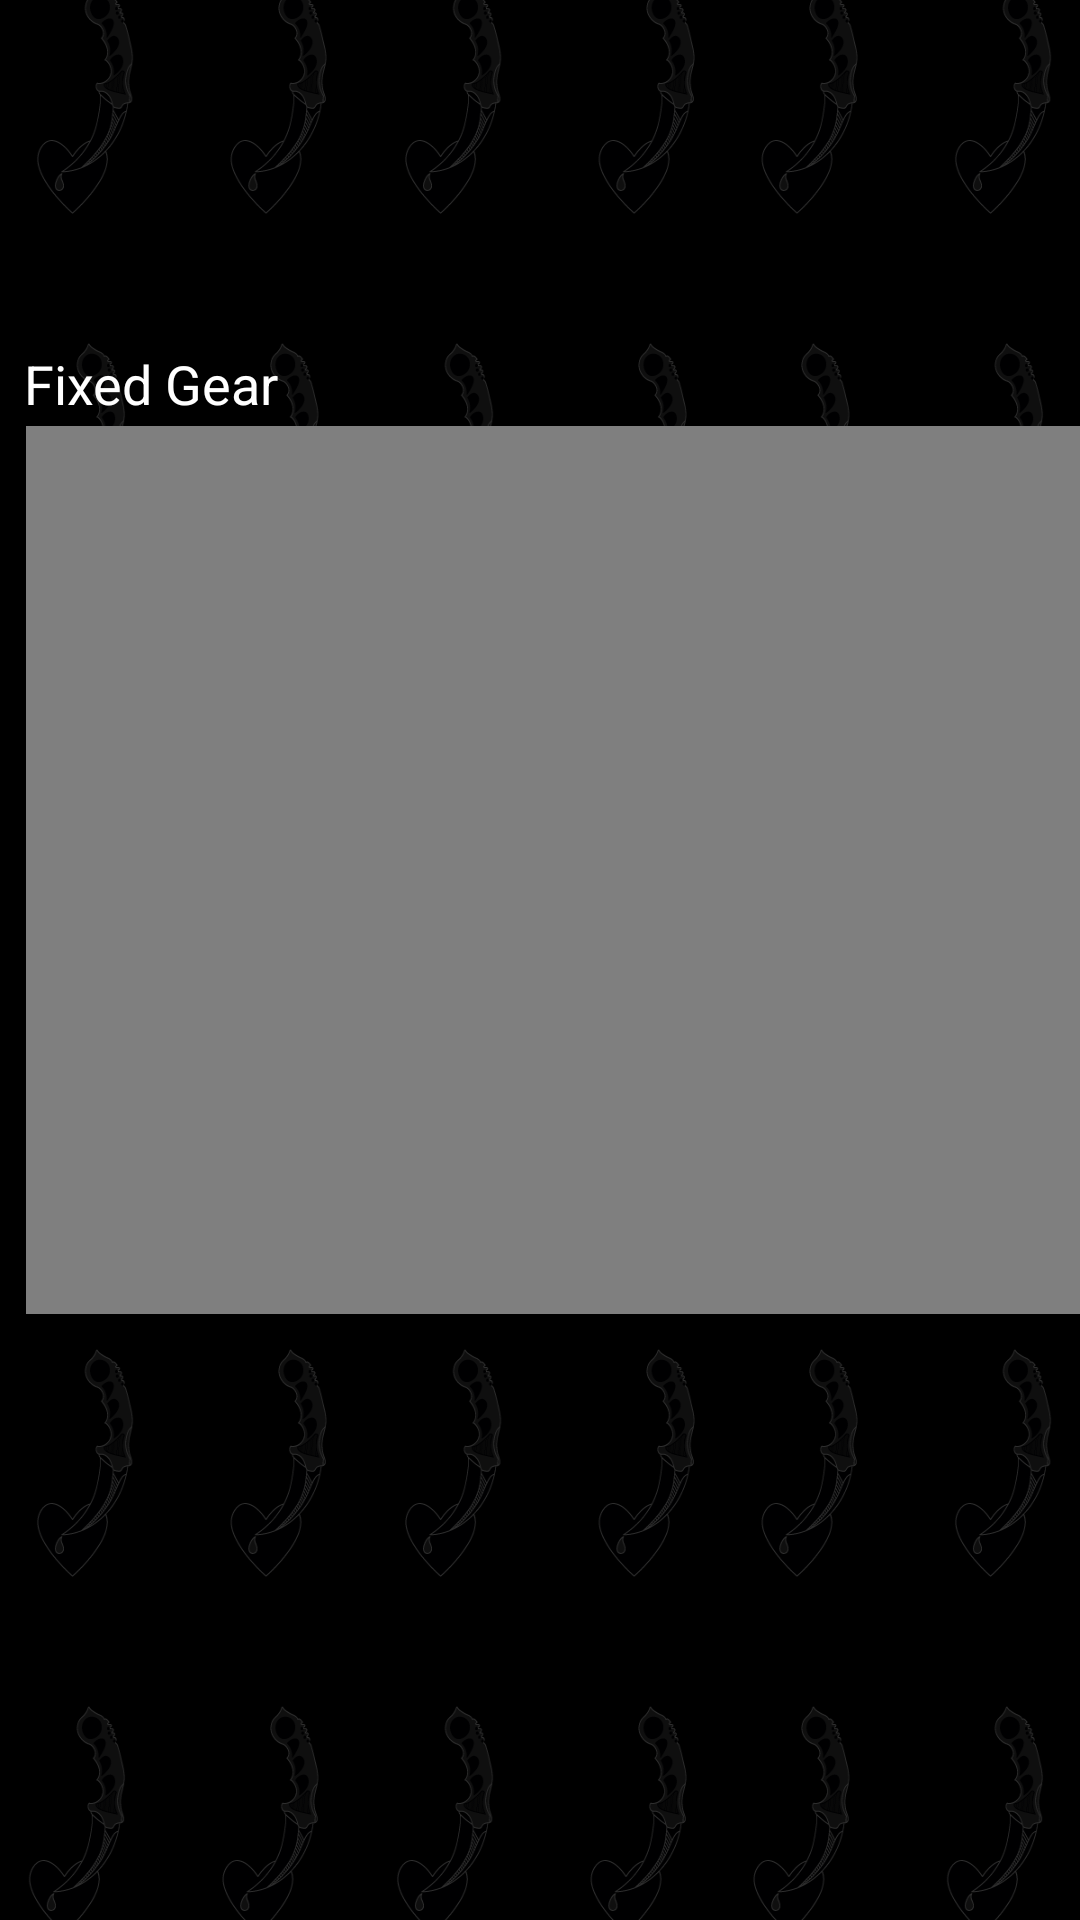

Layout XML and referenced resources for this Android screen:
<!-- AndroidManifest.xml: application theme Theme.EvaluacionN2 -->
<!-- res/layout/activity_info_act.xml -->
<?xml version="1.0" encoding="utf-8"?>
<androidx.constraintlayout.widget.ConstraintLayout xmlns:android="http://schemas.android.com/apk/res/android"
    xmlns:app="http://schemas.android.com/apk/res-auto"
    xmlns:tools="http://schemas.android.com/tools"
    android:layout_width="match_parent"
    android:layout_height="match_parent"
    android:background="@drawable/background"
    tools:context=".Info_act">

    <TableRow
        android:id="@+id/tableRow"
        android:layout_width="409dp"
        android:layout_height="378dp"
        android:layout_marginStart="2dp"
        android:layout_marginLeft="2dp"
        app:layout_constraintBottom_toBottomOf="parent"
        app:layout_constraintEnd_toEndOf="parent"
        app:layout_constraintHorizontal_bias="0.0"
        app:layout_constraintStart_toStartOf="parent"
        app:layout_constraintTop_toTopOf="parent"
        app:layout_constraintVertical_bias="0.385" >

        <androidx.constraintlayout.widget.ConstraintLayout
            android:layout_width="match_parent"
            android:layout_height="match_parent">

            <TextView
                android:id="@+id/textView"
                android:layout_width="96dp"
                android:layout_height="26dp"
                android:text="Fixed Gear"
                android:textColor="#ffffff"
                android:textSize="18sp"
                app:layout_constraintBottom_toBottomOf="parent"
                app:layout_constraintEnd_toEndOf="parent"
                app:layout_constraintHorizontal_bias="0.019"
                app:layout_constraintStart_toStartOf="parent"
                app:layout_constraintTop_toTopOf="parent"
                app:layout_constraintVertical_bias="0.042" />

            <VideoView
                android:id="@+id/vd"
                android:layout_width="396dp"
                android:layout_height="296dp"
                app:layout_constraintBottom_toBottomOf="parent"
                app:layout_constraintEnd_toEndOf="parent"
                app:layout_constraintStart_toStartOf="parent"
                app:layout_constraintTop_toTopOf="parent" />
        </androidx.constraintlayout.widget.ConstraintLayout>

    </TableRow>

</androidx.constraintlayout.widget.ConstraintLayout>
<!-- resources referenced by this layout -->
<resources>
  <!-- drawable background: png bitmap (drawable, 71584 bytes) -->
  <style name="Theme.EvaluacionN2" parent="Theme.MaterialComponents.DayNight.DarkActionBar">
          
          <item name="colorPrimary">@color/purple_500</item>
          <item name="colorPrimaryVariant">@color/purple_700</item>
          <item name="colorOnPrimary">@color/white</item>
          
          <item name="colorSecondary">@color/teal_200</item>
          <item name="colorSecondaryVariant">@color/teal_700</item>
          <item name="colorOnSecondary">@color/black</item>
          
          <item name="android:statusBarColor" tools:targetApi="l">?attr/colorPrimaryVariant</item>
          
      </style>
  <!-- not gathered from this repository: default colours our renderer supplied (Android Studio template values) -->
  <color name="purple_500">#FF6200EE</color>
  <color name="purple_700">#FF3700B3</color>
  <color name="teal_200">#FF03DAC5</color>
  <color name="teal_700">#FF018786</color>
  <color name="black">#FF000000</color>
  <color name="white">#FFFFFFFF</color>
</resources>
